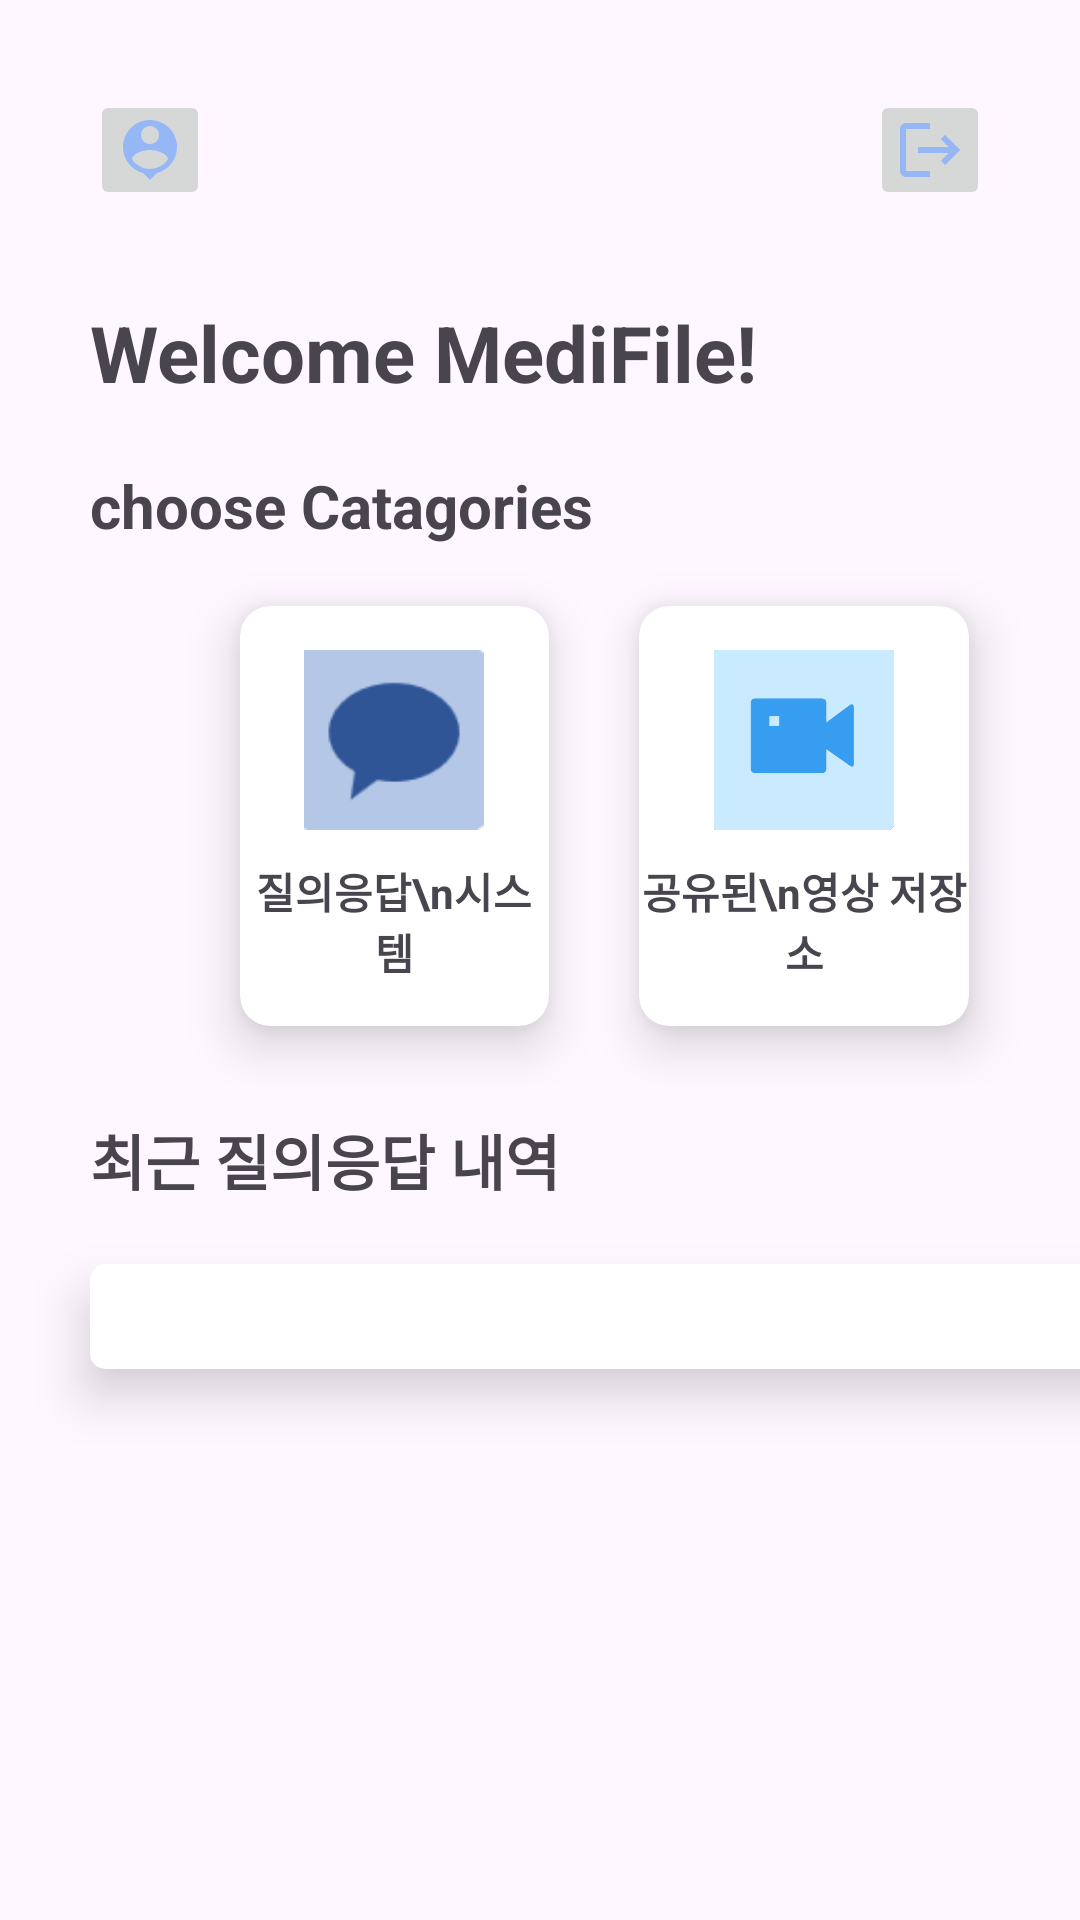

Write the Android layout XML for this screen, with the resource values it uses.
<!-- AndroidManifest.xml: application theme Theme.MediFIles -->
<!-- res/layout/activity_patient.xml -->
<?xml version="1.0" encoding="utf-8"?>
<LinearLayout xmlns:android="http://schemas.android.com/apk/res/android"
    xmlns:app="http://schemas.android.com/apk/res-auto"
    xmlns:tools="http://schemas.android.com/tools"
    android:layout_width="match_parent"
    android:layout_height="match_parent"
    android:orientation="vertical"
    tools:context=".PatientActivity">

    <RelativeLayout
        android:layout_width="match_parent"
        android:layout_height="wrap_content"
        android:padding="30dp">

        <ImageButton
            android:layout_width="40dp"
            android:layout_height="40dp"
            android:layout_centerVertical="true"
            android:src="@drawable/baseline_person_pin_24"/>

        <ImageButton
            android:layout_width="40dp"
            android:layout_height="40dp"
            android:layout_alignParentRight="true"
            android:src="@drawable/baseline_logout_24"/>



    </RelativeLayout>

    <LinearLayout
        android:layout_width="match_parent"
        android:layout_height="wrap_content"
        android:orientation="vertical"
        android:paddingLeft="30dp">

        <TextView
            android:layout_width="wrap_content"
            android:layout_height="wrap_content"
            android:text="Welcome MediFile!"
            android:textSize="26dp"
            android:textStyle="bold"/>

    </LinearLayout>

    <TextView
        android:layout_width="wrap_content"
        android:layout_height="wrap_content"
        android:text="choose Catagories"
        android:textSize="20dp"
        android:textStyle="bold"
        android:layout_marginTop="20dp"
        android:layout_marginLeft="30dp"/>

    <LinearLayout
        android:layout_width="match_parent"
        android:layout_height="wrap_content"
        android:orientation="horizontal"
        android:paddingLeft="50dp">

        <androidx.cardview.widget.CardView
            android:id="@+id/qna"
            android:layout_width="103dp"
            android:layout_height="140dp"
            android:layout_marginLeft="30dp"
            android:layout_marginTop="20dp"
            android:layout_marginBottom="20dp"
            android:background="#fff"
            android:clickable="true"
            android:onClick="onCardViewClick"
            android:padding="10dp"
            app:cardCornerRadius="10dp"
            app:cardElevation="10dp">

            <LinearLayout
                android:layout_width="wrap_content"
                android:layout_height="wrap_content"
                android:layout_gravity="center"
                android:gravity="center"
                android:orientation="vertical">

                <ImageView
                    android:layout_width="60dp"
                    android:layout_height="60dp"
                    android:background="@drawable/chat" />

                <TextView
                    android:layout_width="wrap_content"
                    android:layout_height="wrap_content"
                    android:layout_marginTop="10dp"
                    android:gravity="center"
                    android:text="질의응답\n시스템"
                    android:textStyle="bold" />

            </LinearLayout>

        </androidx.cardview.widget.CardView>

        <androidx.cardview.widget.CardView
            android:id="@+id/video"
            android:layout_width="110dp"
            android:layout_height="140dp"
            android:layout_marginLeft="30dp"
            android:layout_marginTop="20dp"
            android:layout_marginBottom="20dp"
            android:background="#fff"
            android:padding="10dp"
            app:cardCornerRadius="10dp"
            app:cardElevation="10dp"
            android:clickable="true"
            android:onClick="onCardViewClick">

            <LinearLayout
                android:layout_width="wrap_content"
                android:layout_height="wrap_content"
                android:layout_gravity="center"
                android:gravity="center"
                android:orientation="vertical">

                <ImageView
                    android:layout_width="60dp"
                    android:layout_height="60dp"
                    android:background="@drawable/video" />

                <TextView
                    android:layout_width="wrap_content"
                    android:layout_height="wrap_content"
                    android:layout_marginTop="10dp"
                    android:gravity="center"
                    android:text="공유된\n영상 저장소"
                    android:textStyle="bold" />

            </LinearLayout>

        </androidx.cardview.widget.CardView>

    </LinearLayout>

    <LinearLayout
        android:layout_width="match_parent"
        android:layout_height="wrap_content"
        android:orientation="horizontal">

        <TextView
            android:layout_width="wrap_content"
            android:layout_height="wrap_content"
            android:text="최근 질의응답 내역"
            android:textSize="20dp"
            android:textStyle="bold"
            android:layout_marginTop="10dp"
            android:layout_marginLeft="30dp"/>

    </LinearLayout>

    <LinearLayout
        android:layout_width="match_parent"
        android:layout_height="270dp"
        android:orientation="vertical">

        <androidx.cardview.widget.CardView
            android:layout_width="350dp"
            android:layout_height="wrap_content"
            android:layout_marginLeft="30dp"
            android:layout_marginTop="20dp"
            android:layout_marginBottom="15dp"
            android:padding="10dp"
            app:cardCornerRadius="5dp"
            app:cardElevation="10dp">


            <androidx.recyclerview.widget.RecyclerView
                android:id="@+id/recyclerViewChat"
                android:layout_width="match_parent"
                android:layout_height="match_parent"
                android:layout_alignParentStart="true"
                android:layout_marginStart="30dp"
                android:layout_marginLeft="30dp"
                android:layout_marginTop="20dp"
                android:layout_marginBottom="15dp" />


        </androidx.cardview.widget.CardView>
    </LinearLayout>


</LinearLayout>
<!-- resources referenced by this layout -->
<resources>
  <!-- drawable baseline_logout_24 (drawable) -->
  <vector android:autoMirrored="true" android:height="24dp"
      android:tint="#96B7F5" android:viewportHeight="24"
      android:viewportWidth="24" android:width="24dp" xmlns:android="http://schemas.android.com/apk/res/android">
      <path android:fillColor="@android:color/white" android:pathData="M17,7l-1.41,1.41L18.17,11H8v2h10.17l-2.58,2.58L17,17l5,-5zM4,5h8V3H4c-1.1,0 -2,0.9 -2,2v14c0,1.1 0.9,2 2,2h8v-2H4V5z"/>
  </vector>
  <!-- drawable baseline_person_pin_24 (drawable) -->
  <vector android:height="24dp" android:tint="#96B7F5"
      android:viewportHeight="24" android:viewportWidth="24"
      android:width="24dp" xmlns:android="http://schemas.android.com/apk/res/android">
      <path android:fillColor="@android:color/white" android:pathData="M12,2c-4.97,0 -9,4.03 -9,9 0,4.17 2.84,7.67 6.69,8.69L12,22l2.31,-2.31C18.16,18.67 21,15.17 21,11c0,-4.97 -4.03,-9 -9,-9zM12,4c1.66,0 3,1.34 3,3s-1.34,3 -3,3 -3,-1.34 -3,-3 1.34,-3 3,-3zM12,18.3c-2.5,0 -4.71,-1.28 -6,-3.22 0.03,-1.99 4,-3.08 6,-3.08 1.99,0 5.97,1.09 6,3.08 -1.29,1.94 -3.5,3.22 -6,3.22z"/>
  </vector>
  <!-- drawable chat: png bitmap (drawable, 1680 bytes) -->
  <!-- drawable video: png bitmap (drawable, 4742 bytes) -->
  <style name="Theme.MediFIles" parent="Base.Theme.MediFIles" />
  <style name="Base.Theme.MediFIles" parent="Theme.Material3.DayNight.NoActionBar">
          
          <item name="colorPrimary">@color/purple_500</item>
          <item name="colorPrimaryVariant">@color/purple_700</item>
          <item name="colorOnPrimary">@color/white</item>
          
          <item name="colorSecondary">@color/teal_200</item>
          <item name="colorSecondaryVariant">@color/teal_700</item>
          <item name="colorOnSecondary">@color/black</item>
          
          <item name="android:statusBarColor">?attr/colorPrimaryVariant</item>
          
          <item name="windowActionBar">false</item>
          <item name="windowNoTitle">true</item>
          
      </style>
  <color name="purple_500">#FF6200EE</color>
  <color name="purple_700">#FF3700B3</color>
  <color name="white">#FFFFFFFF</color>
  <color name="teal_200">#FF03DAC5</color>
  <color name="teal_700">#FF018786</color>
  <color name="black">#FF000000</color>
</resources>
